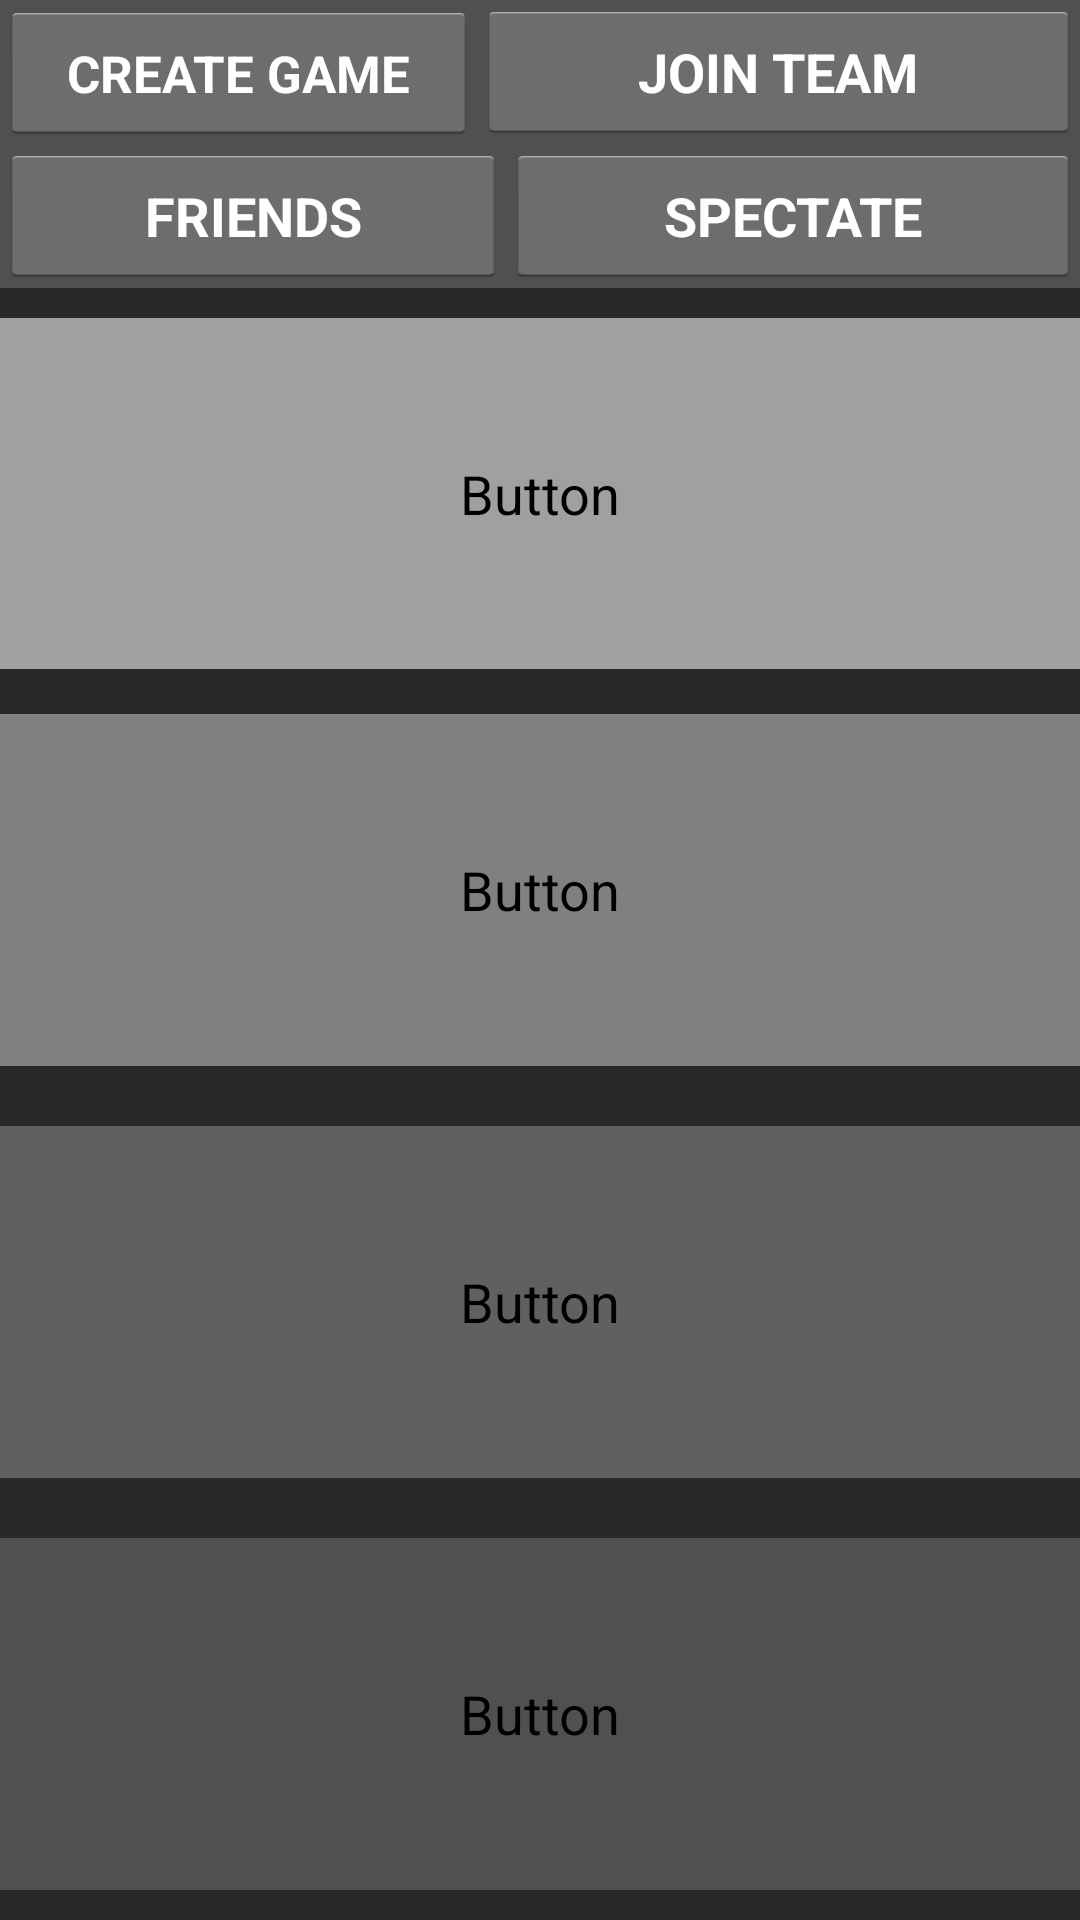

Layout XML and referenced resources for this Android screen:
<!-- AndroidManifest.xml: application theme AppTheme -->
<!-- res/layout/gamepage.xml -->
<?xml version="1.0" encoding="utf-8"?>
<LinearLayout xmlns:android="http://schemas.android.com/apk/res/android"
    android:id="@+id/LinearLayout1"
    android:layout_width="match_parent"
    android:layout_height="match_parent"
    android:background="#282828"
    android:orientation="vertical" >

    <LinearLayout
        android:layout_width="match_parent"
        android:layout_height="wrap_content"
        android:orientation="vertical" >

        <LinearLayout
            android:layout_width="match_parent"
            android:layout_height="wrap_content"
            android:background="#505050" >

            <Button
                android:id="@+id/butCreateGame"
                android:layout_width="wrap_content"
                android:layout_height="wrap_content"
                android:layout_weight="0.07"
                android:text="CREATE GAME"
                android:textColor="#FFFFFF"
                android:textSize="17sp"
                android:textStyle="bold" />

            <Button
                android:id="@+id/button2"
                android:layout_width="wrap_content"
                android:layout_height="wrap_content"
                android:layout_weight="0.28"
                android:text="JOIN TEAM"
                android:textColor="#FFFFFF"
                android:textStyle="bold" />
        </LinearLayout>

        <LinearLayout
            android:layout_width="match_parent"
            android:layout_height="wrap_content"
            android:background="#505050" >

            <Button
                android:id="@+id/button3"
                android:layout_width="wrap_content"
                android:layout_height="wrap_content"
                android:layout_weight="0.43"
                android:text="FRIENDS"
                android:textColor="#FFFFFF"
                android:textStyle="bold" />

            <Button
                android:id="@+id/button4"
                android:layout_width="wrap_content"
                android:layout_height="wrap_content"
                android:layout_weight="0.48"
                android:text="SPECTATE"
                android:textColor="#FFFFFF"
                android:textStyle="bold" />
        </LinearLayout>
    </LinearLayout>

    <LinearLayout
        android:layout_width="match_parent"
        android:layout_height="wrap_content"
        android:layout_weight="1.11"
        android:orientation="vertical" >

        <Button
            android:id="@+id/game1"
            android:layout_width="match_parent"
            android:layout_height="wrap_content"
            android:layout_marginBottom="5dp"
            android:layout_marginTop="10dp"
            android:layout_weight="0.06"
            android:background="#A0A0A0"
            android:text="Button" />

        <Button
            android:id="@+id/game2"
            android:layout_width="match_parent"
            android:layout_height="wrap_content"
            android:layout_marginBottom="10dp"
            android:layout_marginTop="10dp"
            android:layout_weight="0.06"
            android:background="#808080"
            android:text="Button" />

        <Button
            android:id="@+id/game3"
            android:layout_width="match_parent"
            android:layout_height="wrap_content"
            android:layout_marginBottom="10dp"
            android:layout_marginTop="10dp"
            android:layout_weight="0.06"
            android:background="#606060"
            android:text="Button" />

        <Button
            android:id="@+id/game4"
            android:layout_width="match_parent"
            android:layout_height="wrap_content"
            android:layout_marginBottom="10dp"
            android:layout_marginTop="10dp"
            android:layout_weight="0.06"
            android:background="#505050"
            android:text="Button" />

    </LinearLayout>

</LinearLayout>
<!-- resources referenced by this layout -->
<resources>
  <style name="AppTheme" parent="AppBaseTheme">
          
      </style>
  <style name="AppBaseTheme" parent="android:Theme.Light">
          
      </style>
</resources>
